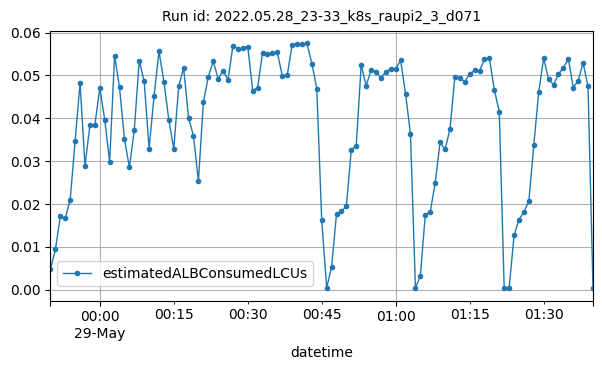

The table this chart was drawn from, first rows:
datetime, estimatedALBConsumedLCUs
2022-05-28T23:50:00Z, 0.00484
2022-05-28T23:51:00Z, 0.00936
2022-05-28T23:52:00Z, 0.01707
2022-05-28T23:53:00Z, 0.01663
2022-05-28T23:54:00Z, 0.02096
2022-05-28T23:55:00Z, 0.03476
2022-05-28T23:56:00Z, 0.0482
2022-05-28T23:57:00Z, 0.02886
2022-05-28T23:58:00Z, 0.03843
2022-05-28T23:59:00Z, 0.03842
2022-05-29T00:00:00Z, 0.04702
2022-05-29T00:01:00Z, 0.03967
2022-05-29T00:02:00Z, 0.02983
2022-05-29T00:03:00Z, 0.05459
2022-05-29T00:04:00Z, 0.04721
2022-05-29T00:05:00Z, 0.03512
2022-05-29T00:06:00Z, 0.0285
2022-05-29T00:07:00Z, 0.0373
2022-05-29T00:08:00Z, 0.05346
2022-05-29T00:09:00Z, 0.04858
2022-05-29T00:10:00Z, 0.03292
2022-05-29T00:11:00Z, 0.0451
2022-05-29T00:12:00Z, 0.05559
2022-05-29T00:13:00Z, 0.04855
2022-05-29T00:14:00Z, 0.03956
2022-05-29T00:15:00Z, 0.03286
2022-05-29T00:16:00Z, 0.04741
2022-05-29T00:17:00Z, 0.05174
2022-05-29T00:18:00Z, 0.04012
2022-05-29T00:19:00Z, 0.03582
2022-05-29T00:20:00Z, 0.02527
2022-05-29T00:21:00Z, 0.04368
2022-05-29T00:22:00Z, 0.0497
2022-05-29T00:23:00Z, 0.05329
2022-05-29T00:24:00Z, 0.04923
2022-05-29T00:25:00Z, 0.05113
2022-05-29T00:26:00Z, 0.04894
2022-05-29T00:27:00Z, 0.05694
2022-05-29T00:28:00Z, 0.05619
2022-05-29T00:29:00Z, 0.05636
2022-05-29T00:30:00Z, 0.05673
2022-05-29T00:31:00Z, 0.04645
2022-05-29T00:32:00Z, 0.04714
2022-05-29T00:33:00Z, 0.0553
2022-05-29T00:34:00Z, 0.05497
2022-05-29T00:35:00Z, 0.05516
2022-05-29T00:36:00Z, 0.05535
2022-05-29T00:37:00Z, 0.04992
2022-05-29T00:38:00Z, 0.05
2022-05-29T00:39:00Z, 0.05716
2022-05-29T00:40:00Z, 0.05739
2022-05-29T00:41:00Z, 0.05724
2022-05-29T00:42:00Z, 0.05749
2022-05-29T00:43:00Z, 0.05274
2022-05-29T00:44:00Z, 0.04689
2022-05-29T00:45:00Z, 0.01612
2022-05-29T00:46:00Z, 0.00041
2022-05-29T00:47:00Z, 0.00522
2022-05-29T00:48:00Z, 0.01768
2022-05-29T00:49:00Z, 0.01825
... 51 more rows
